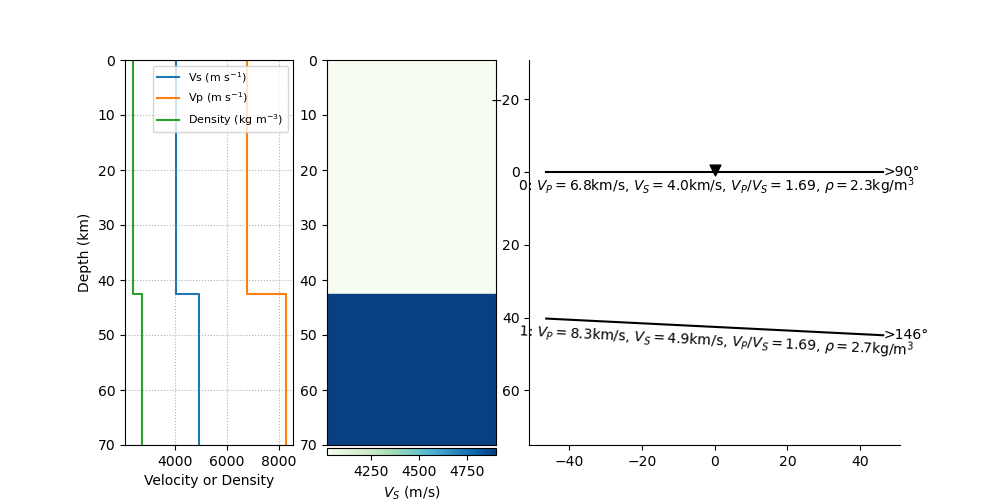

The file beside this chart, header and first rows:
index, thickn, rho, vp, vs, dip, strike, plunge, trend, ani
0, 42579, 2341, 6786, 4019, 0.0, 0.0, 0, 0, 0
1, 0, 2713, 8274, 4902, 2.837, 56.24, 0, 0, 0
